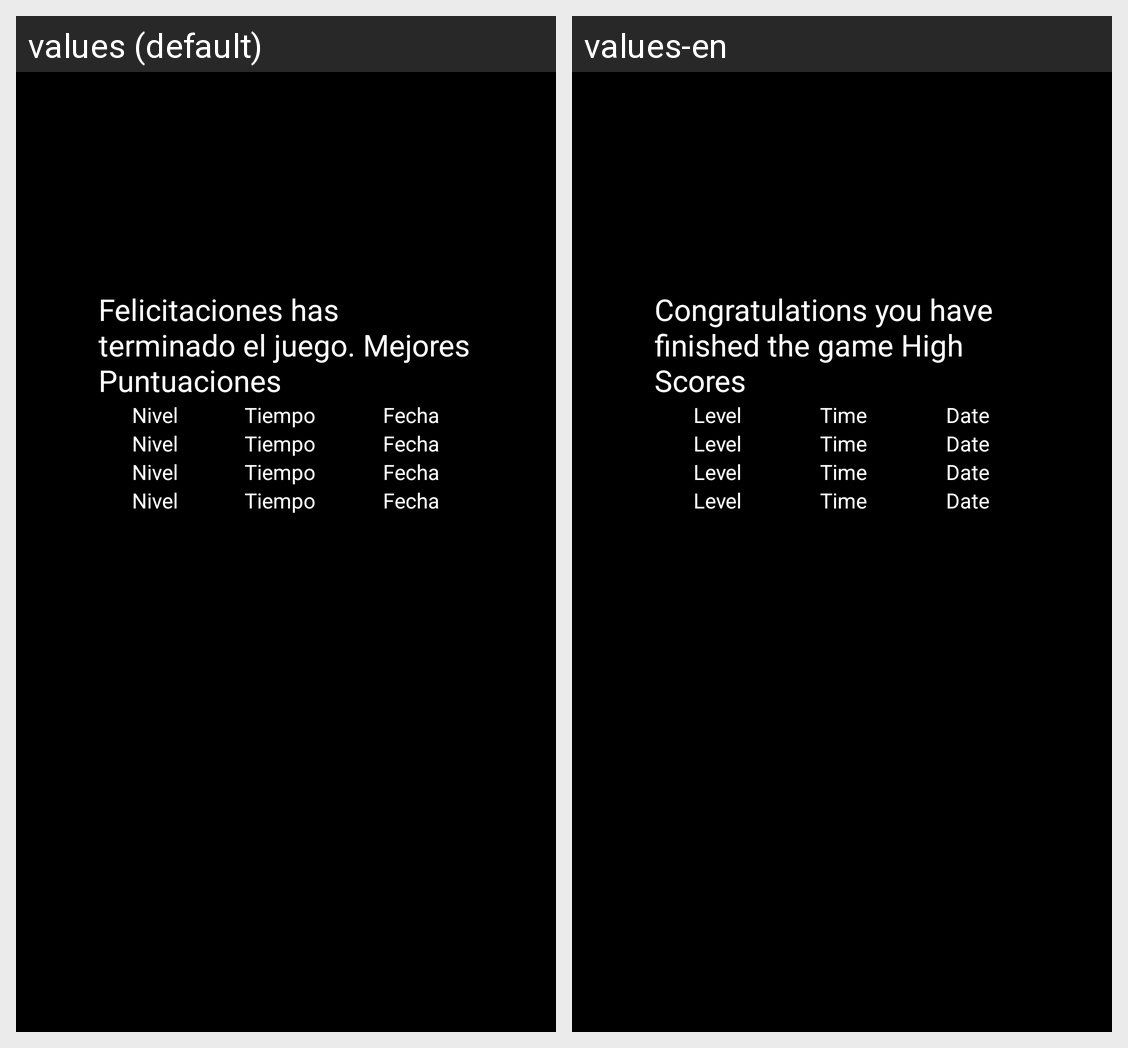

Translations of the strings shown on this Android screen, per locale in the grid:
Android screen res/layout/activity_finish_game.xml rendered under 2 locales, left to right: values (default), values-en. Device: Nexus 5 (rendered at 1080×1920; each locale shown at half size, 540×960, under a caption strip naming it); theme Theme.PuzzleJava.
Strings drawn on this screen, with the default value and each locale's value (text and hints the layout hard-codes, and strings that could not be matched under every locale, appear in the picture but are not listed):

labelCongratulations
  values: Felicitaciones has terminado el juego. Mejores Puntuaciones
  values-en: Congratulations you have finished the game High Scores

TitleLevel
  values: Nivel
  values-en: Level

TitleTime
  values: Tiempo
  values-en: Time

TitleFecha
  values: Fecha
  values-en: Date
